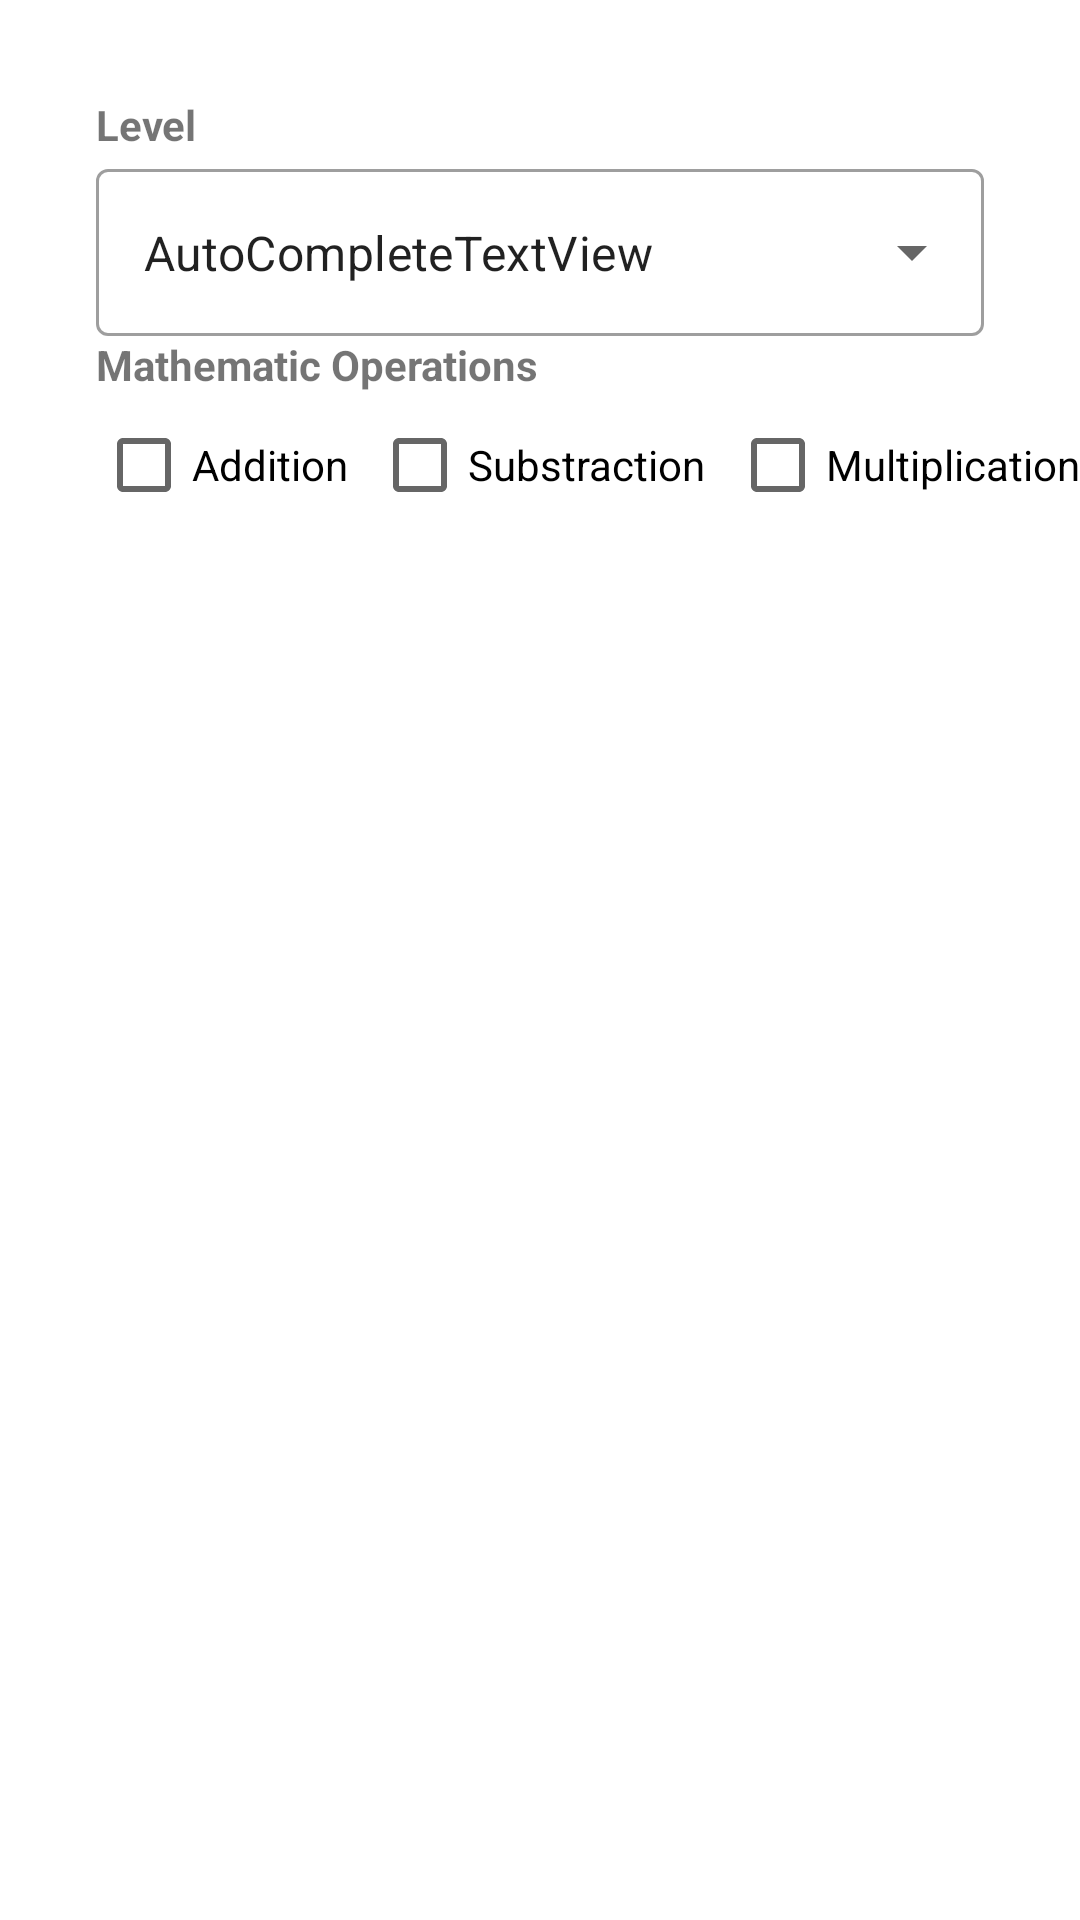

Reconstruct the res/layout file that produces this screen, plus the resources it refers to.
<!-- AndroidManifest.xml: application theme Theme.Adv160819001Week2 -->
<!-- res/layout/fragment_option.xml -->
<?xml version="1.0" encoding="utf-8"?>
<FrameLayout xmlns:android="http://schemas.android.com/apk/res/android"
    xmlns:app="http://schemas.android.com/apk/res-auto"
    xmlns:tools="http://schemas.android.com/tools"
    android:layout_width="match_parent"
    android:layout_height="match_parent"
    tools:context=".OptionFragment">

    <androidx.constraintlayout.widget.ConstraintLayout
        android:layout_width="match_parent"
        android:layout_height="wrap_content">

        <TextView
            android:id="@+id/textView3"
            android:layout_width="wrap_content"
            android:layout_height="wrap_content"
            android:layout_marginStart="32dp"
            android:layout_marginTop="32dp"
            android:text="Level"
            android:textStyle="bold"
            app:layout_constraintStart_toStartOf="parent"
            app:layout_constraintTop_toTopOf="parent" />

        <TextView
            android:id="@+id/textView4"
            android:layout_width="wrap_content"
            android:layout_height="wrap_content"
            android:layout_marginStart="32dp"
            android:text="Mathematic Operations"
            android:textStyle="bold"
            app:layout_constraintStart_toStartOf="parent"
            app:layout_constraintTop_toBottomOf="@+id/textInputLayout" />

        <com.google.android.material.textfield.TextInputLayout
            android:id="@+id/textInputLayout"
            style="@style/Widget.MaterialComponents.TextInputLayout.OutlinedBox.ExposedDropdownMenu"
            android:layout_width="0dp"
            android:layout_height="wrap_content"
            android:layout_marginStart="32dp"
            android:layout_marginEnd="32dp"
            app:layout_constraintEnd_toEndOf="parent"
            app:layout_constraintStart_toStartOf="parent"
            app:layout_constraintTop_toBottomOf="@+id/textView3">

            <AutoCompleteTextView
                android:id="@+id/autoCompleteTextView"
                android:layout_width="match_parent"
                android:layout_height="match_parent"
                android:layout_weight="1"
                android:text="AutoCompleteTextView" />
        </com.google.android.material.textfield.TextInputLayout>

        <CheckBox
            android:id="@+id/checkBox"
            android:layout_width="wrap_content"
            android:layout_height="wrap_content"
            android:layout_marginBottom="32dp"
            android:text="Addition"
            app:layout_constraintBottom_toBottomOf="parent"
            app:layout_constraintStart_toStartOf="@+id/textView4"
            app:layout_constraintTop_toBottomOf="@+id/textView4" />

        <CheckBox
            android:id="@+id/checkBox2"
            android:layout_width="wrap_content"
            android:layout_height="wrap_content"
            android:layout_marginStart="8dp"
            android:text="Substraction"
            app:layout_constraintStart_toEndOf="@+id/checkBox"
            app:layout_constraintTop_toTopOf="@+id/checkBox" />

        <CheckBox
            android:id="@+id/checkBox3"
            android:layout_width="wrap_content"
            android:layout_height="wrap_content"
            android:layout_marginStart="8dp"
            android:text="Multiplication"
            app:layout_constraintStart_toEndOf="@+id/checkBox2"
            app:layout_constraintTop_toTopOf="@+id/checkBox2" />
    </androidx.constraintlayout.widget.ConstraintLayout>
</FrameLayout>
<!-- resources referenced by this layout -->
<resources>
  <style name="Theme.Adv160819001Week2" parent="Theme.MaterialComponents.DayNight.DarkActionBar">
          
          <item name="colorPrimary">@color/purple_500</item>
          <item name="colorPrimaryVariant">@color/purple_700</item>
          <item name="colorOnPrimary">@color/white</item>
          
          <item name="colorSecondary">@color/teal_200</item>
          <item name="colorSecondaryVariant">@color/teal_700</item>
          <item name="colorOnSecondary">@color/black</item>
          
          <item name="android:statusBarColor" tools:targetApi="l">?attr/colorPrimaryVariant</item>
          
      </style>
  <!-- not gathered from this repository: default colours our renderer supplied (Android Studio template values) -->
  <color name="purple_500">#FF6200EE</color>
  <color name="purple_700">#FF3700B3</color>
  <color name="teal_200">#FF03DAC5</color>
  <color name="teal_700">#FF018786</color>
  <color name="black">#FF000000</color>
  <color name="white">#FFFFFFFF</color>
</resources>
